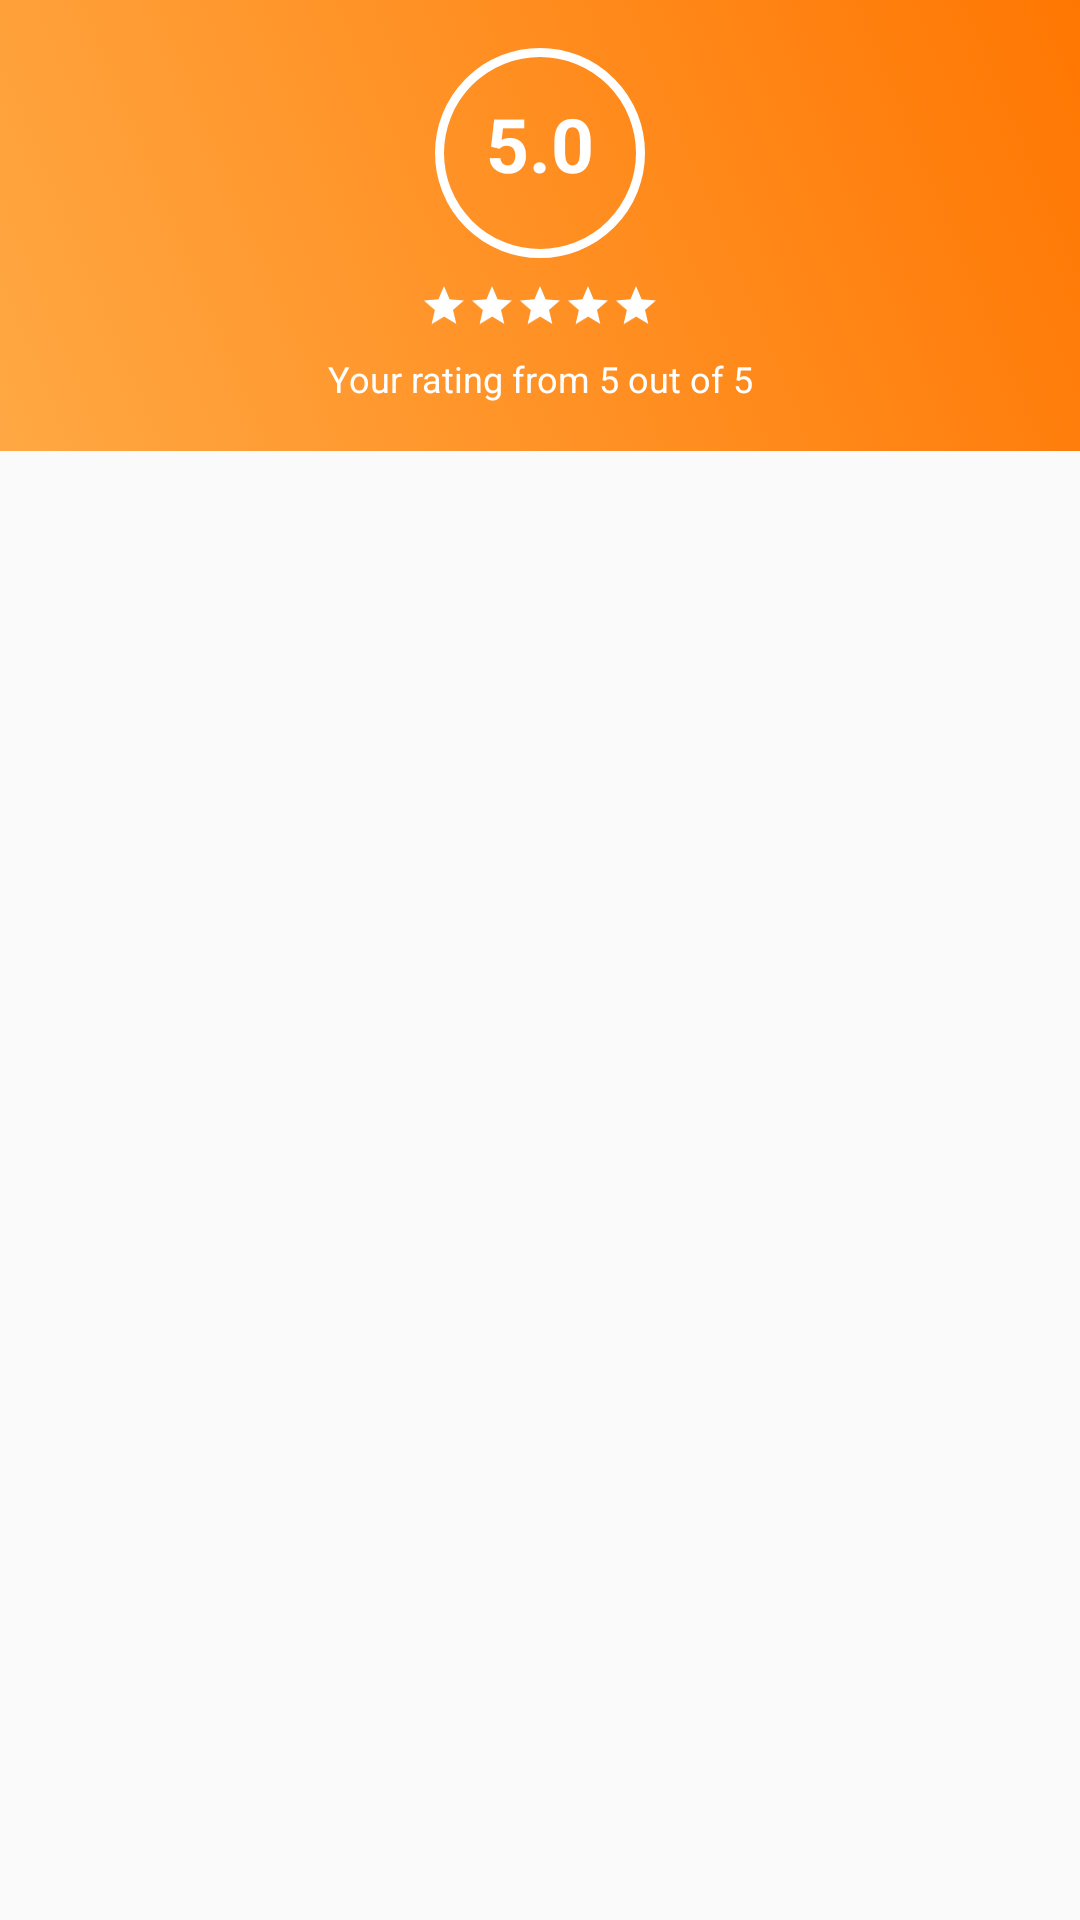

Android layout source for this screen:
<!-- AndroidManifest.xml: application theme AppTheme -->
<!-- res/layout/activity_rating.xml -->
<?xml version="1.0" encoding="utf-8"?>
<android.support.constraint.ConstraintLayout xmlns:android="http://schemas.android.com/apk/res/android"
    xmlns:app="http://schemas.android.com/apk/res-auto"
    xmlns:tools="http://schemas.android.com/tools"
    android:layout_width="match_parent"
    android:layout_height="match_parent"
    tools:context=".activity.RatingActivity">
    <android.support.v4.widget.NestedScrollView
        android:id="@+id/ratingScroll"
        android:layout_width="match_parent"
        android:layout_height="match_parent"
        android:focusable="false"
        android:focusableInTouchMode="false">
        <android.support.constraint.ConstraintLayout
            android:layout_width="match_parent"
            android:layout_height="match_parent">
            <android.support.constraint.ConstraintLayout
                android:id="@+id/ratingGroup"
                android:layout_width="match_parent"
                android:layout_height="wrap_content"
                android:background="@drawable/gradient_background"
                android:padding="@dimen/padding_m"
                >
                <TextView
                    android:id="@+id/totalRatingNumber"
                    android:layout_width="70dp"
                    android:layout_height="70dp"
                    android:text="5.0"
                    android:textSize="25sp"
                    android:textStyle="bold"
                    android:textColor="@color/colorWhite"
                    android:background="@drawable/circle_white_border"
                    android:textAlignment="center"
                    android:paddingTop="15dp"
                    app:layout_constraintTop_toTopOf="parent"
                    app:layout_constraintStart_toStartOf="parent"
                    app:layout_constraintEnd_toEndOf="parent"
                    />
                <TextView
                    android:layout_width="wrap_content"
                    android:layout_height="wrap_content"
                    android:text="Your rating from 5 out of 5"
                    app:layout_constraintTop_toBottomOf="@id/totalRatingBar"
                    app:layout_constraintStart_toStartOf="parent"
                    app:layout_constraintEnd_toEndOf="parent"
                    android:layout_marginTop="@dimen/margin_s"
                    android:textColor="@color/colorWhite"
                    android:textSize="12sp"
                    />
                <RatingBar
                    android:id="@+id/totalRatingBar"
                    android:layout_width="wrap_content"
                    android:layout_height="wrap_content"
                    style="@style/Widget.AppCompat.RatingBar.Small"
                    android:progressTint="@color/colorWhite"
                    android:rating="5"
                    app:layout_constraintTop_toBottomOf="@id/totalRatingNumber"
                    app:layout_constraintStart_toStartOf="parent"
                    app:layout_constraintEnd_toEndOf="parent"
                    android:layout_marginTop="@dimen/margin_s"
                    />
            </android.support.constraint.ConstraintLayout>
            <android.support.v7.widget.RecyclerView
                android:id="@+id/ratingRecycler"
                android:layout_width="match_parent"
                android:layout_height="wrap_content"
                app:layout_constraintTop_toBottomOf="@id/ratingGroup"
                android:focusableInTouchMode="false"
                android:focusable="false"
                android:nestedScrollingEnabled="false"
                />
        </android.support.constraint.ConstraintLayout>
    </android.support.v4.widget.NestedScrollView>
</android.support.constraint.ConstraintLayout>
<!-- resources referenced by this layout -->
<resources>
  <color name="colorWhite">#FFFFFF</color>
  <dimen name="margin_s">8dp</dimen>
  <dimen name="padding_m">16dp</dimen>
  <!-- drawable circle_white_border (drawable) -->
  <?xml version="1.0" encoding="utf-8"?>
  <shape xmlns:android="http://schemas.android.com/apk/res/android"
      android:shape="oval" >
  
      <gradient
          android:centerX=".6"
          android:centerY=".40"
          android:endColor="@android:color/transparent"
          android:gradientRadius="20"
          android:startColor="@android:color/transparent"
          android:type="radial" />
  
      <stroke
          android:width="3dp"
          android:color="@color/colorWhite" />
  
  </shape>
  <!-- drawable gradient_background (drawable) -->
  <?xml version="1.0" encoding="utf-8"?>
  <selector xmlns:android="http://schemas.android.com/apk/res/android">
      <item>
          <shape>
              <gradient android:angle="45"
                  android:endColor="@color/colorPrimary"
                  android:startColor="@color/colorAccent"
                  />
          </shape>
      </item>
  </selector>
  <style name="AppTheme" parent="Theme.AppCompat.Light.DarkActionBar">
          
          <item name="colorPrimary">@color/colorPrimary</item>
          <item name="colorPrimaryDark">@color/colorPrimaryDark</item>
          <item name="colorAccent">@color/colorAccent</item>
      </style>
  <color name="colorPrimary">#ff7703</color>
  <color name="colorAccent">#ffa843</color>
  <color name="colorPrimaryDark">#c54700</color>
</resources>
